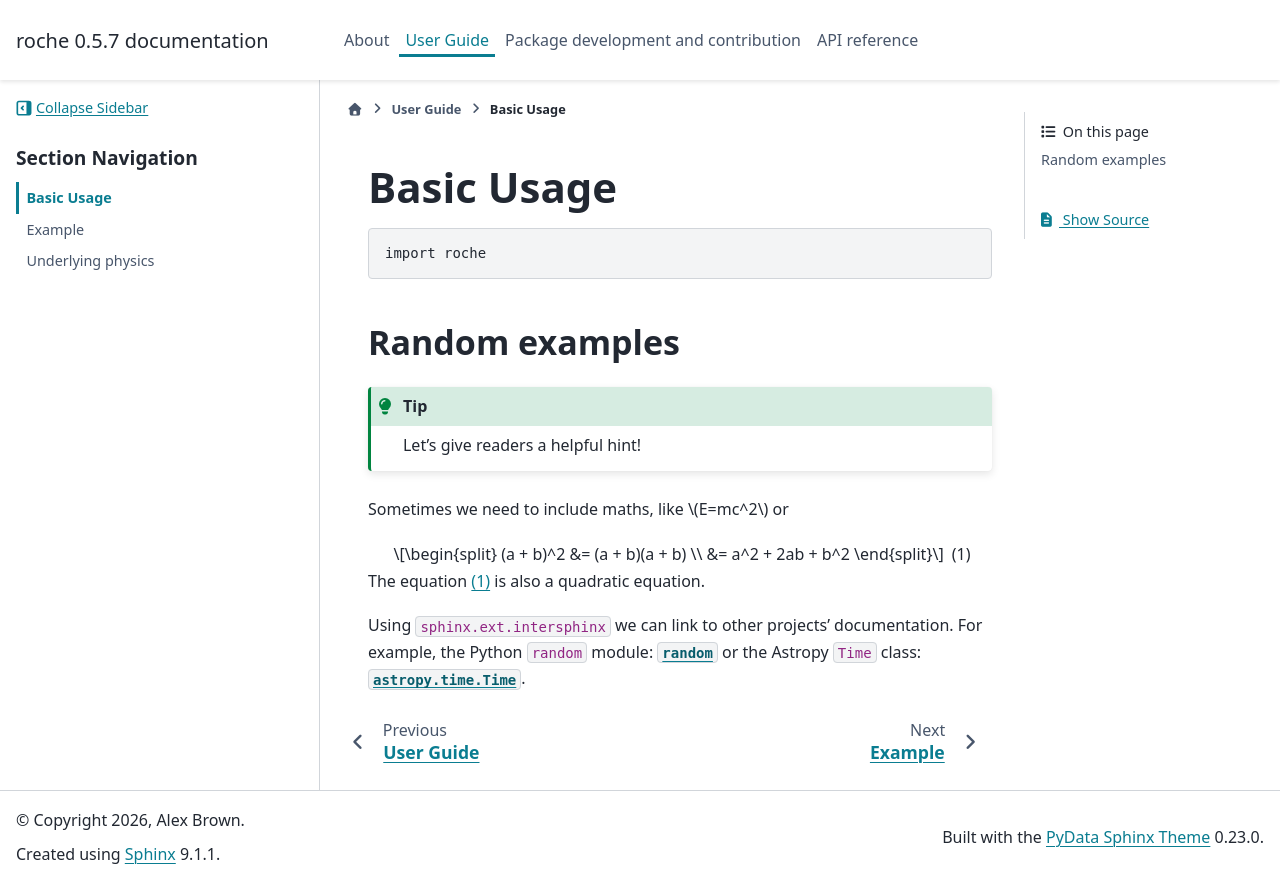

repository: trm-astro/roche-rs · page: user_guide/example.html · generator: sphinx

# Basic Usage


```python
import roche
```

## Random examples

:::{tip}
Let's give readers a helpful hint!
:::

Sometimes we need to include maths, like $E=mc^2$ or

$$
(a + b)^2  &=  (a + b)(a + b) \\
           &=  a^2 + 2ab + b^2
$$ (mymath2)

The equation {eq}`mymath2` is also a quadratic equation.

Using `sphinx.ext.intersphinx` we can link to other projects' documentation. For example, the Python `random` module: {py:mod}`random` or the Astropy `Time` class: {py:class}`astropy.time.Time`.
